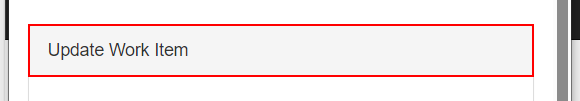
Workflow: SetStatusRej

Step 1 [try]: find the element in window 'ACME System 1' (msedge.exe)

Step 2 [try]: Edge ACME System 1 in window 'ACME System 1' (msedge.exe) (no picture)

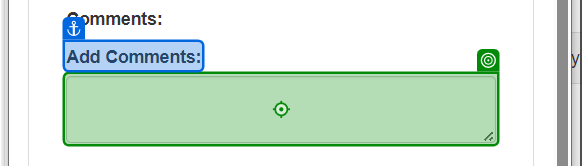
Step 3 [try]: type "Check not found in System 1 or System 3" into the text box in window 'ACME System 1' (msedge.exe)

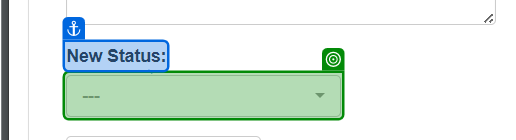
Step 4: select "Rejected" in the button in window 'ACME System 1' (msedge.exe)

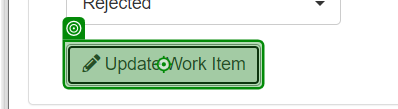
Step 5: click on the button in window 'ACME System 1' (msedge.exe)
